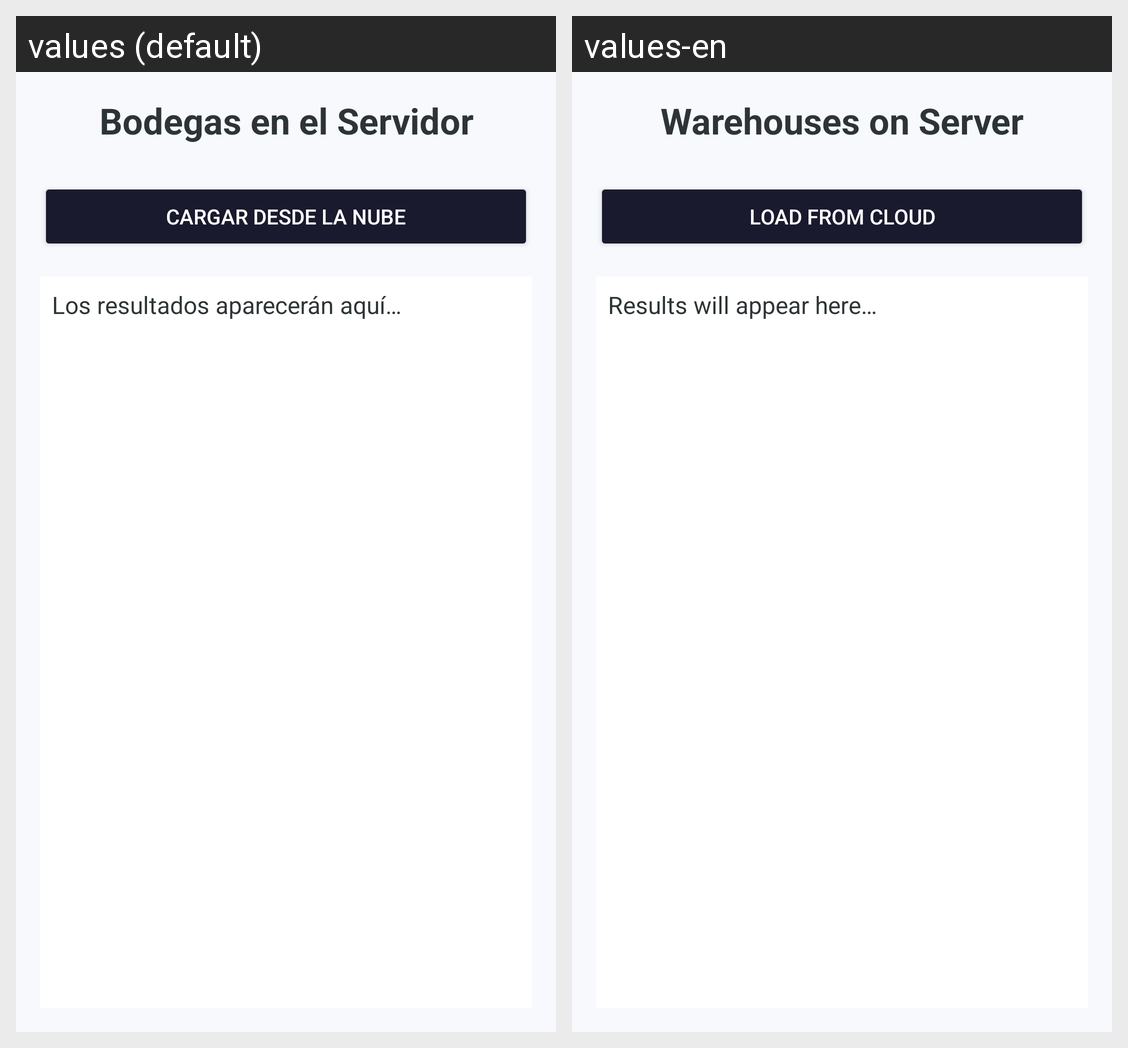

Strings drawn on this Android screen and how each of the app's shown locales translates them:
Android screen res/layout/activity_web_bodegas.xml rendered under 2 locales, left to right: values (default), values-en. Device: Nexus 5 (rendered at 1080×1920; each locale shown at half size, 540×960, under a caption strip naming it); theme Theme.Proyecto_PDM.
Strings drawn on this screen, with the default value and each locale's value (text and hints the layout hard-codes, and strings that could not be matched under every locale, appear in the picture but are not listed):

title_web_bodegas
  values: Bodegas en el Servidor
  values-en: Warehouses on Server

btn_load_from_cloud
  values: CARGAR DESDE LA NUBE
  values-en: LOAD FROM CLOUD

text_wait_results
  values: Los resultados aparecerán aquí…
  values-en: Results will appear here…
